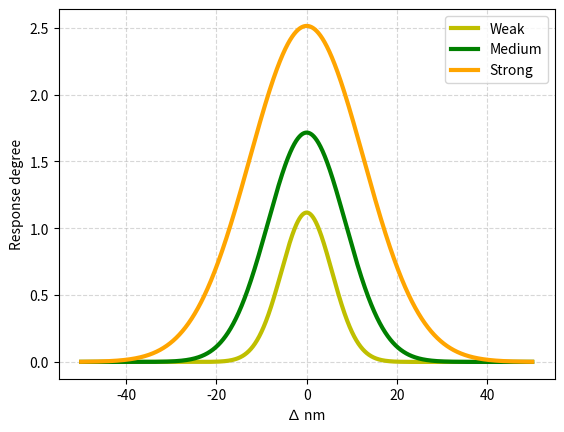

Write the Python code that produced this figure.
import numpy as np
import matplotlib.pyplot as plt


def make_gauss(N, sig, mu):
    return lambda x: N/(sig * (2*np.pi)**.5) * np.e ** (-(x-mu)**2/(2 * sig**2))


def main():
    fig = plt.figure()
    ax = fig.add_subplot(111)
    plt.grid(alpha=0.5, linestyle='--')

    '''
    x is the x axis limits, regarding the color spectrum
    s = Std dev, will be our conditioning coefficient
    n = mean which will be our max value
    i = intesity of conditioning. Will modify our mean
    '''

    x = np.arange(-50, 50, 0.01)
    m = [0, 0, 0]
    c = ['y', 'g', 'orange']
    i = np.array([0.28, 0.43, 0.63])* 10
    s = i * 2
    n = s * i

    for n, sig, mu, color in zip(n, s, m, c):
        gauss = make_gauss(n, sig, mu)(x)
        ax.plot(x, gauss, color, linewidth=3)

    plt.legend([f'Weak',
                f'Medium',
                f'Strong'],
                loc='best')

    plt.xlabel("∆ nm")
    plt.ylabel("Response degree")

    plt.show()


if __name__ == '__main__':
   main()
